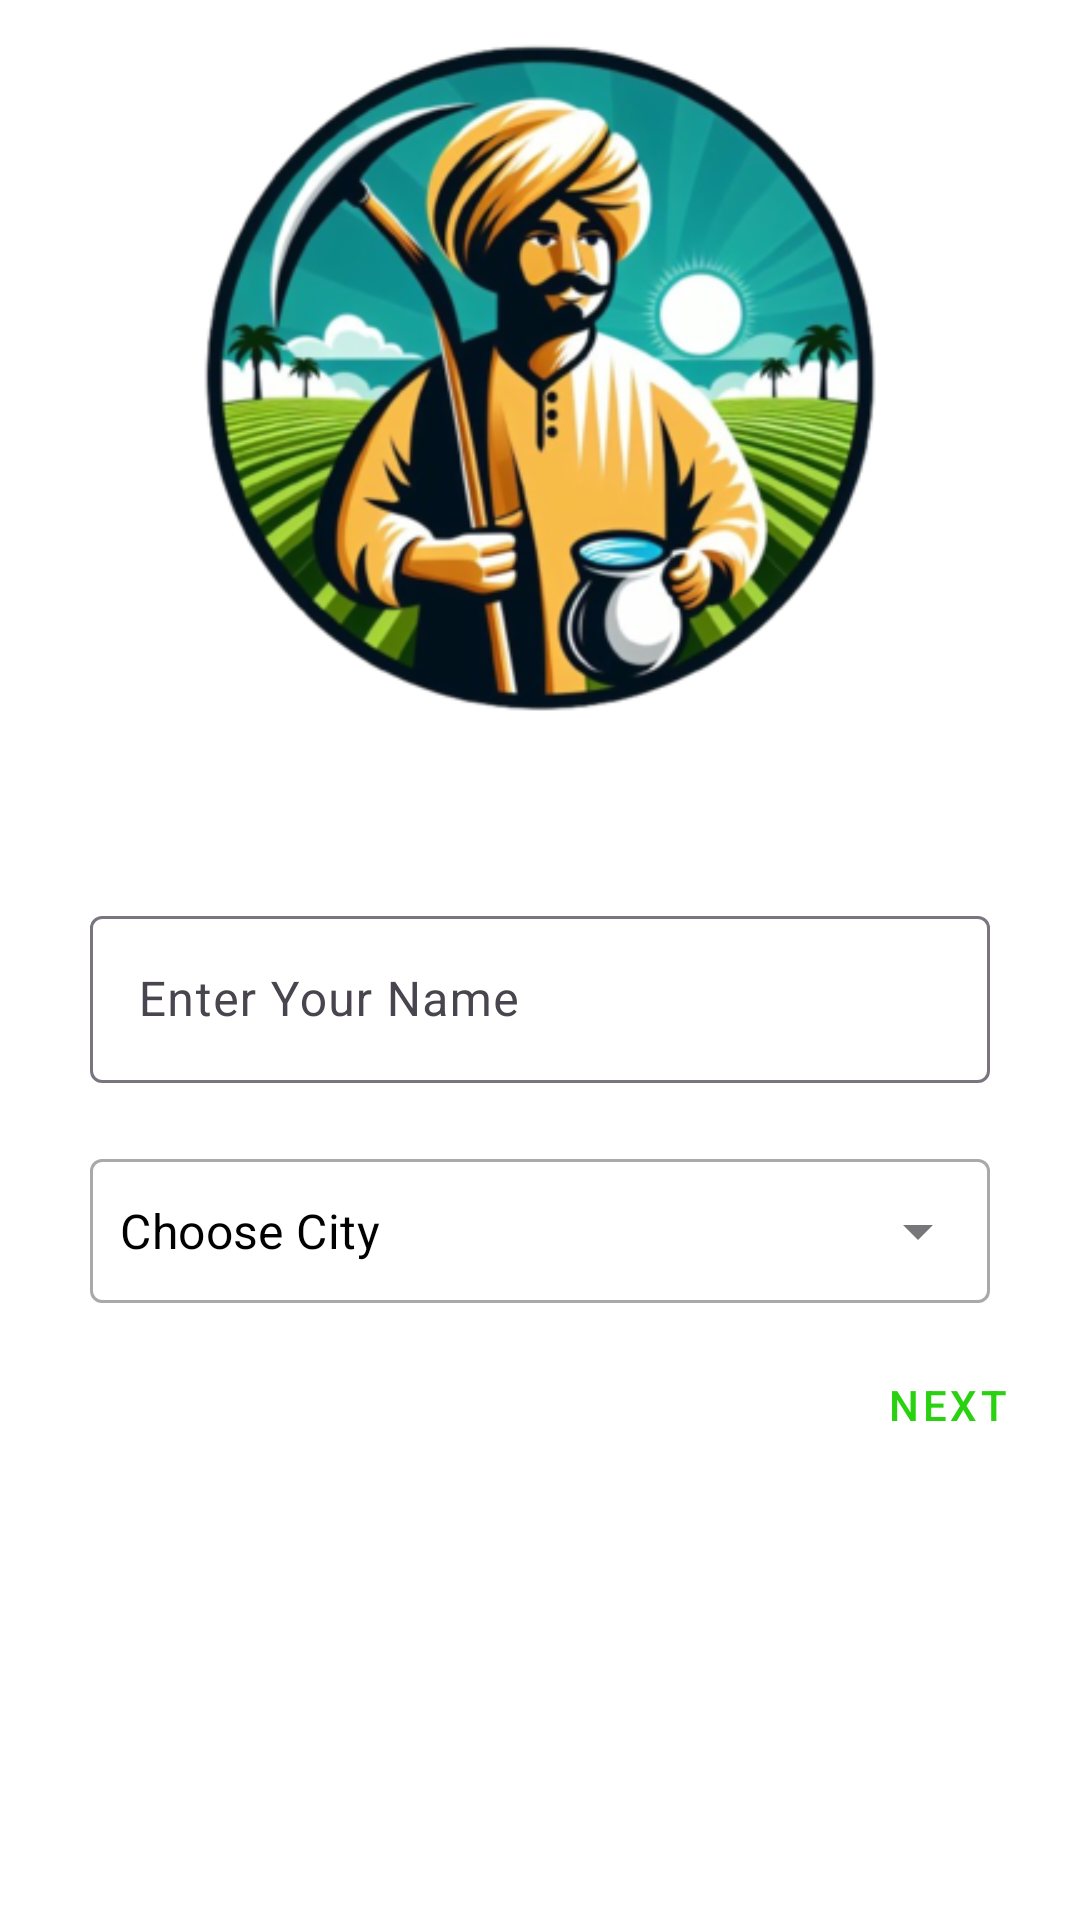

Write the Android layout XML for this screen, with the resource values it uses.
<!-- AndroidManifest.xml: application theme Theme.DigiFarm -->
<!-- res/layout/activity_farmer_login.xml -->
<?xml version="1.0" encoding="utf-8"?>
<androidx.constraintlayout.widget.ConstraintLayout xmlns:android="http://schemas.android.com/apk/res/android"
    xmlns:app="http://schemas.android.com/apk/res-auto"
    xmlns:tools="http://schemas.android.com/tools"
    android:layout_width="match_parent"
    android:background="@color/white"
    android:layout_height="match_parent"
    tools:context=".FarmerLoginActivity">

    <ScrollView
        android:layout_width="match_parent"
        android:layout_height="match_parent">
        <LinearLayout
            android:layout_width="match_parent"
            android:layout_height="match_parent"
            android:orientation="vertical">
            <ImageView
                android:layout_width="match_parent"
                android:layout_height="250dp"
                android:src="@drawable/farmer"
                android:layout_gravity="center_horizontal"
                />

            <com.google.android.material.textfield.TextInputLayout

                android:layout_width="wrap_content"
                android:layout_height="wrap_content"
                android:layout_marginTop="50dp"
                android:layout_gravity="center_horizontal">

                <com.google.android.material.textfield.TextInputEditText
                    android:layout_width="300dp"
                    android:id="@+id/textFieldName"
                    android:layout_height="wrap_content"
                    android:hint="Enter Your Name"
                    android:textColor="@color/black"
                    />

            </com.google.android.material.textfield.TextInputLayout>
            <com.google.android.material.textfield.TextInputLayout

                android:layout_width="wrap_content"
                android:layout_height="wrap_content"
                android:layout_marginTop="20dp"
                android:layout_gravity="center_horizontal"
                >

                <com.google.android.material.textfield.TextInputLayout
                    style="@style/Widget.MaterialComponents.TextInputLayout.OutlinedBox.ExposedDropdownMenu"
                    android:layout_width="300dp"
                    android:layout_height="wrap_content"
                    >

                    
                    <AutoCompleteTextView
                        android:id="@+id/city"
                        android:layout_width="match_parent"
                        android:layout_height="match_parent"
                        android:layout_weight="1"
                        android:textColor="@color/black"
                        android:padding="10dp"
                        android:inputType="none"
                        android:text="Choose City"
                        />

                </com.google.android.material.textfield.TextInputLayout>

            </com.google.android.material.textfield.TextInputLayout>



            <Button
                android:id="@+id/NextButton"
                android:layout_marginTop="10dp"
                android:layout_width="wrap_content"
                android:layout_height="wrap_content"
                android:text="Next"
                android:layout_gravity="end|bottom"
                style="@style/Widget.MaterialComponents.Button.TextButton"
                />
        </LinearLayout>

    </ScrollView>

</androidx.constraintlayout.widget.ConstraintLayout>
<!-- resources referenced by this layout -->
<resources>
  <color name="black">#FF000000</color>
  <color name="white">#FFFFFFFF</color>
  <!-- drawable farmer: png bitmap (drawable, 129475 bytes) -->
  <style name="Theme.DigiFarm" parent="Base.Theme.DigiFarm" />
  <style name="Base.Theme.DigiFarm" parent="Theme.Material3.Light.NoActionBar">
          
          
          <item name="colorPrimary">@color/bg</item>
      </style>
  <color name="bg">#2AD111</color>
</resources>
